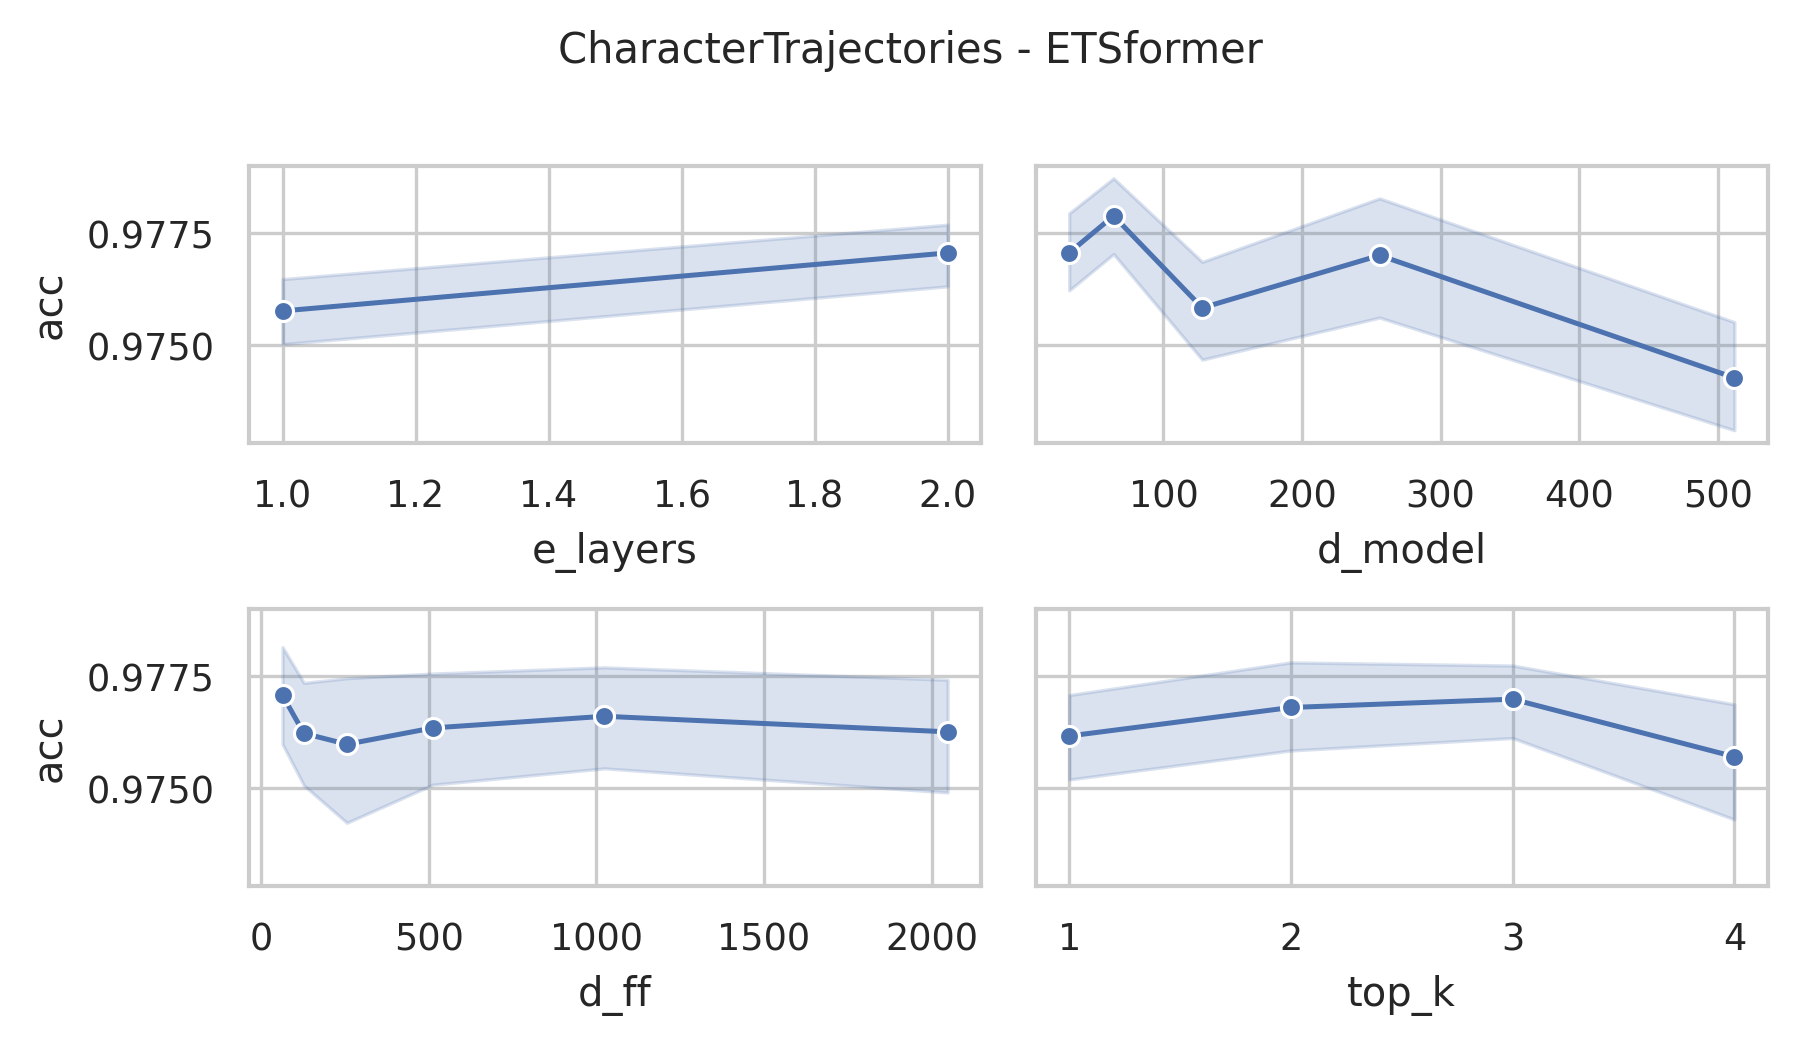

Values plotted in this chart, from the file beside it:
data_name, model, seq_len, d_model, n_heads, e_layers, d_layers, d_ff, top_k, acc, model_params, model_size (MB)
CharacterTrajectories, ETSformer, 182, 512, 8, 2, 2, 2048, 4, 0.9742, 7127628, 36.97
CharacterTrajectories, ETSformer, 182, 512, 8, 2, 2, 2048, 3, 0.9756, 7127628, 36.97
CharacterTrajectories, ETSformer, 182, 512, 8, 2, 2, 2048, 2, 0.977, 7127628, 36.97
CharacterTrajectories, ETSformer, 182, 512, 8, 2, 2, 2048, 1, 0.9798, 7127628, 36.97
CharacterTrajectories, ETSformer, 182, 512, 8, 2, 2, 1024, 4, 0.977, 5030476, 28.97
CharacterTrajectories, ETSformer, 182, 512, 8, 2, 2, 1024, 3, 0.9812, 5030476, 28.97
CharacterTrajectories, ETSformer, 182, 512, 8, 2, 2, 1024, 2, 0.9714, 5030476, 28.97
CharacterTrajectories, ETSformer, 182, 512, 8, 2, 2, 1024, 1, 0.9735, 5030476, 28.97
CharacterTrajectories, ETSformer, 182, 512, 8, 2, 2, 512, 4, 0.9638, 3981900, 24.97
CharacterTrajectories, ETSformer, 182, 512, 8, 2, 2, 512, 3, 0.9749, 3981900, 24.97
CharacterTrajectories, ETSformer, 182, 512, 8, 2, 2, 512, 2, 0.9791, 3981900, 24.97
CharacterTrajectories, ETSformer, 182, 512, 8, 2, 2, 512, 1, 0.9694, 3981900, 24.97
CharacterTrajectories, ETSformer, 182, 512, 8, 2, 2, 256, 4, 0.9701, 3457612, 22.97
CharacterTrajectories, ETSformer, 182, 512, 8, 2, 2, 256, 3, 0.9791, 3457612, 22.97
CharacterTrajectories, ETSformer, 182, 512, 8, 2, 2, 256, 2, 0.9798, 3457612, 22.97
CharacterTrajectories, ETSformer, 182, 512, 8, 2, 2, 256, 1, 0.977, 3457612, 22.97
CharacterTrajectories, ETSformer, 182, 512, 8, 2, 2, 128, 4, 0.9687, 3195468, 21.97
CharacterTrajectories, ETSformer, 182, 512, 8, 2, 2, 128, 3, 0.9777, 3195468, 21.97
CharacterTrajectories, ETSformer, 182, 512, 8, 2, 2, 128, 2, 0.9791, 3195468, 21.97
CharacterTrajectories, ETSformer, 182, 512, 8, 2, 2, 128, 1, 0.9791, 3195468, 21.97
CharacterTrajectories, ETSformer, 182, 512, 8, 2, 2, 64, 4, 0.9721, 3064396, 21.47
CharacterTrajectories, ETSformer, 182, 512, 8, 2, 2, 64, 3, 0.9777, 3064396, 21.47
CharacterTrajectories, ETSformer, 182, 512, 8, 2, 2, 64, 2, 0.9735, 3064396, 21.47
CharacterTrajectories, ETSformer, 182, 512, 8, 2, 2, 64, 1, 0.9756, 3064396, 21.47
CharacterTrajectories, ETSformer, 182, 256, 8, 2, 2, 2048, 4, 0.9749, 3301708, 17.5
CharacterTrajectories, ETSformer, 182, 256, 8, 2, 2, 2048, 3, 0.9742, 3301708, 17.5
CharacterTrajectories, ETSformer, 182, 256, 8, 2, 2, 2048, 2, 0.9819, 3301708, 17.5
CharacterTrajectories, ETSformer, 182, 256, 8, 2, 2, 2048, 1, 0.9805, 3301708, 17.5
CharacterTrajectories, ETSformer, 182, 256, 8, 2, 2, 1024, 4, 0.9708, 2253132, 13.5
CharacterTrajectories, ETSformer, 182, 256, 8, 2, 2, 1024, 3, 0.9798, 2253132, 13.5
CharacterTrajectories, ETSformer, 182, 256, 8, 2, 2, 1024, 2, 0.9805, 2253132, 13.5
CharacterTrajectories, ETSformer, 182, 256, 8, 2, 2, 1024, 1, 0.9812, 2253132, 13.5
CharacterTrajectories, ETSformer, 182, 256, 8, 2, 2, 512, 4, 0.977, 1728844, 11.5
CharacterTrajectories, ETSformer, 182, 256, 8, 2, 2, 512, 3, 0.9819, 1728844, 11.5
CharacterTrajectories, ETSformer, 182, 256, 8, 2, 2, 512, 2, 0.9833, 1728844, 11.5
CharacterTrajectories, ETSformer, 182, 256, 8, 2, 2, 512, 1, 0.9805, 1728844, 11.5
CharacterTrajectories, ETSformer, 182, 256, 8, 2, 2, 256, 4, 0.9798, 1466700, 10.5
CharacterTrajectories, ETSformer, 182, 256, 8, 2, 2, 256, 3, 0.977, 1466700, 10.5
CharacterTrajectories, ETSformer, 182, 256, 8, 2, 2, 256, 2, 0.9791, 1466700, 10.5
CharacterTrajectories, ETSformer, 182, 256, 8, 2, 2, 256, 1, 0.9687, 1466700, 10.5
CharacterTrajectories, ETSformer, 182, 256, 8, 2, 2, 128, 4, 0.977, 1335628, 10.0
CharacterTrajectories, ETSformer, 182, 256, 8, 2, 2, 128, 3, 0.9784, 1335628, 10.0
CharacterTrajectories, ETSformer, 182, 256, 8, 2, 2, 128, 2, 0.9784, 1335628, 10.0
CharacterTrajectories, ETSformer, 182, 256, 8, 2, 2, 128, 1, 0.9819, 1335628, 10.0
CharacterTrajectories, ETSformer, 182, 256, 8, 2, 2, 64, 4, 0.9638, 1270092, 9.75
CharacterTrajectories, ETSformer, 182, 256, 8, 2, 2, 64, 3, 0.9798, 1270092, 9.75
CharacterTrajectories, ETSformer, 182, 256, 8, 2, 2, 64, 2, 0.9833, 1270092, 9.75
CharacterTrajectories, ETSformer, 182, 256, 8, 2, 2, 64, 1, 0.9847, 1270092, 9.75
CharacterTrajectories, ETSformer, 182, 128, 8, 2, 2, 2048, 4, 0.9756, 1585356, 8.51
CharacterTrajectories, ETSformer, 182, 128, 8, 2, 2, 2048, 3, 0.9784, 1585356, 8.51
CharacterTrajectories, ETSformer, 182, 128, 8, 2, 2, 2048, 2, 0.9798, 1585356, 8.51
CharacterTrajectories, ETSformer, 182, 128, 8, 2, 2, 2048, 1, 0.9756, 1585356, 8.51
CharacterTrajectories, ETSformer, 182, 128, 8, 2, 2, 1024, 4, 0.977, 1061068, 6.51
CharacterTrajectories, ETSformer, 182, 128, 8, 2, 2, 1024, 3, 0.9756, 1061068, 6.51
CharacterTrajectories, ETSformer, 182, 128, 8, 2, 2, 1024, 2, 0.977, 1061068, 6.51
CharacterTrajectories, ETSformer, 182, 128, 8, 2, 2, 1024, 1, 0.9812, 1061068, 6.51
CharacterTrajectories, ETSformer, 182, 128, 8, 2, 2, 512, 4, 0.9742, 798924, 5.51
CharacterTrajectories, ETSformer, 182, 128, 8, 2, 2, 512, 3, 0.977, 798924, 5.51
CharacterTrajectories, ETSformer, 182, 128, 8, 2, 2, 512, 2, 0.9749, 798924, 5.51
CharacterTrajectories, ETSformer, 182, 128, 8, 2, 2, 512, 1, 0.9812, 798924, 5.51
... 180 more rows
